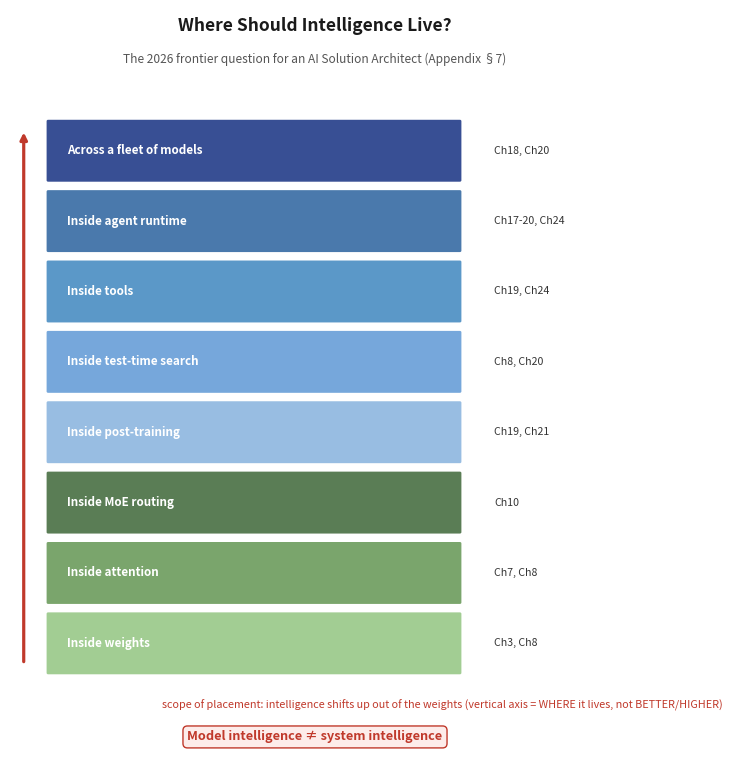

The script that saved this image: (Note: this script raises an exception after producing the figure.)
import matplotlib
matplotlib.use('Agg')
import matplotlib.pyplot as plt
from matplotlib.patches import FancyBboxPatch

# Fig A.4 — Where should intelligence live? (Appendix section 7)
# Vertical stack of 8 host layers, each mapped to book chapters.
# Rewritten: axes fills the figure (no tight_layout compression), name inside box,
# chapter annotation to the right with explicit gap.

fig, ax = plt.subplots(figsize=(6.1, 7.6))
fig._hermes_print_sized = True
ax.set_position((0.0, 0.0, 1.0, 1.0))   # axes fills the figure
ax.set_xlim(0, 8.0); ax.set_ylim(0, 10.8)
ax.axis('off')

# geometry
CTITLE = 10.35
BOX_X0, BOX_W = 0.5, 5.4          # box spans x0.5 .. 5.9
NAME_X = 0.75                     # name label left inset
CH_X = 6.35                       # chapter column (clear right of box)
ARROW_X = 0.18

layers = [
    ("Across a fleet of models", "Ch18, Ch20", '#27408b', 8.8),
    ("Inside agent runtime", "Ch17-20, Ch24", '#3a6ea5', 7.8),
    ("Inside tools", "Ch19, Ch24", '#4d8fc4', 6.8),
    ("Inside test-time search", "Ch8, Ch20", '#6aa0d8', 5.8),
    ("Inside post-training", "Ch19, Ch21", '#8fb8e0', 4.8),
    ("Inside MoE routing", "Ch10", '#4c7246', 3.8),
    ("Inside attention", "Ch7, Ch8", '#6f9e5f', 2.8),
    ("Inside weights", "Ch3, Ch8", '#9ac98a', 1.8),
]
ROH = 0.84   # row height

ax.text(4.0, 10.5, 'Where Should Intelligence Live?', fontsize=12.5,
        fontweight='bold', ha='center', color='#1a1a1a')
ax.text(4.0, 10.05, 'The 2026 frontier question for an AI Solution Architect (Appendix §7)',
        fontsize=8.6, ha='center', color='#555', style='italic')

# upward arrow in the left margin (scope of placement, not superiority)
ax.annotate('', xy=(ARROW_X, 9.1), xytext=(ARROW_X, 1.5),
            arrowprops=dict(arrowstyle='-|>', lw=2.3, color='#c0392b'))

for i, (name, ch, color, y) in enumerate(layers):
    box = FancyBboxPatch((BOX_X0, y - ROH / 2), BOX_W, ROH,
                         boxstyle='round,pad=0.02', fc=color, ec='none', alpha=0.92)
    ax.add_patch(box)
    ax.text(NAME_X, y, name, fontsize=8.4, fontweight='bold', color='white',
            va='center', ha='left')
    ax.text(CH_X, y, ch, fontsize=7.6, color='#333', va='center', ha='left')

# horizontalized scope annotation (vertical axis = WHERE, not BETTER)
ax.text(2.0, 0.92, 'scope of placement: intelligence shifts up out of the weights '
        '(vertical axis = WHERE it lives, not BETTER/HIGHER)',
        fontsize=7.8, color='#c0392b', ha='left', va='center')

ax.text(4.0, 0.42, 'Model intelligence \u2260 system intelligence', fontsize=9.2,
        fontweight='bold', ha='center', color='#c0392b',
        bbox=dict(boxstyle='round,pad=0.35', fc='#fdecea', ec='#c0392b'))

out = 'design/manuscript/chapter-27/figures/fig-27-2702.png'
plt.savefig(out, dpi=150)
import matplotlib as mpl
with mpl.rc_context({'pdf.fonttype': 42, 'ps.fonttype': 42}):
    plt.savefig('design/manuscript/chapter-27/figures/fig-27-2702.pdf')
print('wrote', out)
